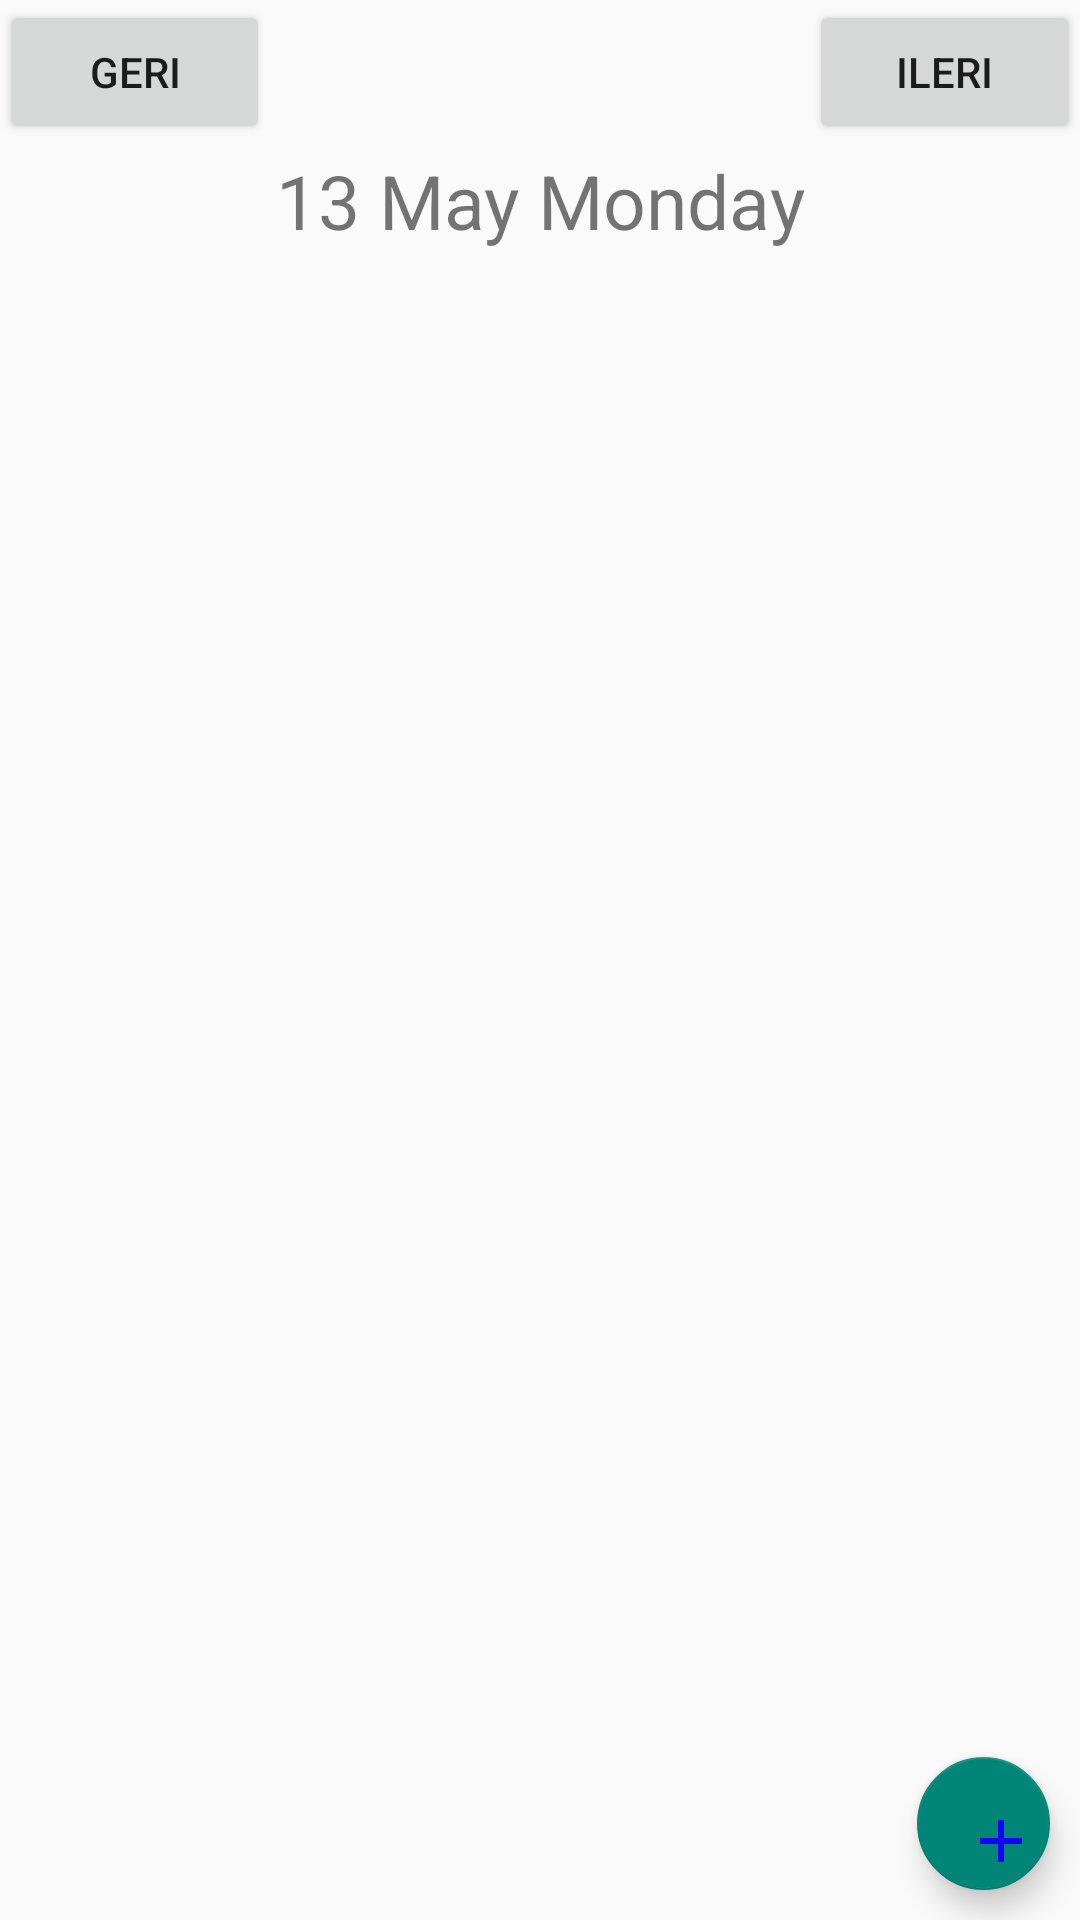

Produce the Android XML layout that renders to this screen, including the resource entries it uses.
<!-- AndroidManifest.xml: application theme Theme.MyApp -->
<!-- res/layout/daily_calendar.xml -->
<?xml version="1.0" encoding="utf-8"?>
<LinearLayout xmlns:android="http://schemas.android.com/apk/res/android"
    android:layout_width="match_parent"
    android:layout_height="match_parent"
    android:orientation="vertical"
    >

    <LinearLayout
        android:layout_width="match_parent"
        android:layout_height="50dp">


        <Button
            android:id="@+id/day_backButton"
            android:layout_width="1dp"
            android:layout_height="wrap_content"
            android:layout_weight="1"
            android:text="geri" />

        <TextView
            android:id="@+id/month_yearView"
            android:layout_width="1dp"
            android:layout_height="match_parent"
            android:textAlignment="center"
            android:layout_weight="2" />

        <Button
            android:id="@+id/day_forwardButton"
            android:layout_width="1dp"
            android:layout_height="wrap_content"
            android:layout_weight="1"
            android:text="ileri" />


    </LinearLayout>

    <TextView
        android:layout_width="match_parent"
        android:layout_height="wrap_content"
        android:id="@+id/week_Day_View"
        android:textAlignment="center"
        android:text="13 May Monday"
        android:textSize="25dp"/>

    <androidx.recyclerview.widget.RecyclerView
        android:id="@+id/hourRecyclerView"
        android:layout_width="match_parent"
        android:layout_height="492dp" />

    <com.google.android.material.floatingactionbutton.FloatingActionButton
        android:layout_width="wrap_content"
        android:id="@+id/floatButtonNewEvent"
        android:layout_height="wrap_content"
        android:layout_gravity="bottom|end"
        android:layout_margin="10dp"
        android:src="@drawable/baseline_add_24"
         />


</LinearLayout>
<!-- resources referenced by this layout -->
<resources>
  <!-- drawable baseline_add_24 (drawable) -->
  <vector android:height="24dp" android:tint="#1302FF"
      android:viewportHeight="24" android:viewportWidth="24"
      android:width="24dp" xmlns:android="http://schemas.android.com/apk/res/android">
      <path android:fillColor="@android:color/white" android:pathData="M19,13h-6v6h-2v-6H5v-2h6V5h2v6h6v2z"/>
  </vector>
  <style name="Theme.MyApp" parent="Theme.AppCompat.DayNight.NoActionBar">
          
  
          <item name="android:colorSecondary">#00FF55</item>
          
  
          
      </style>
</resources>
